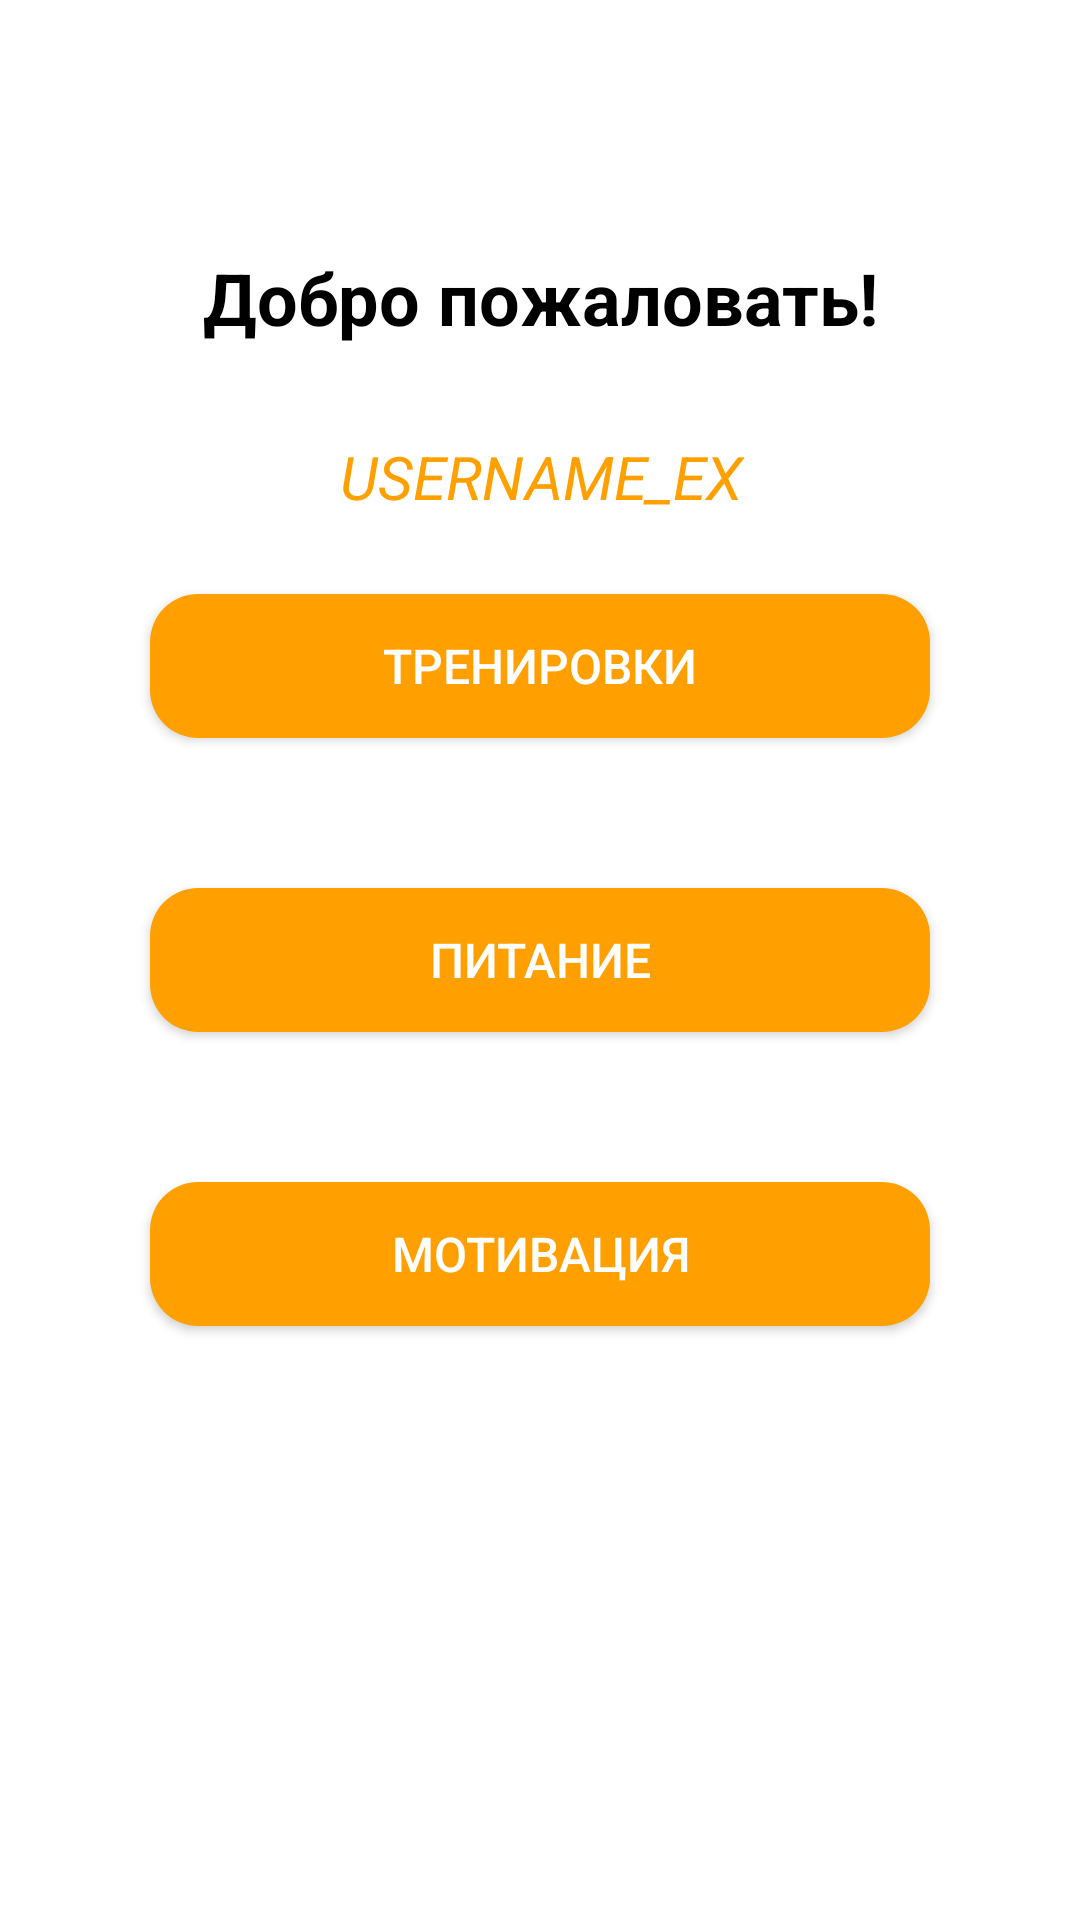

Produce the Android XML layout that renders to this screen, including the resource entries it uses.
<!-- AndroidManifest.xml: application theme Theme.LetsGetFit -->
<!-- res/layout/fragment_choose.xml -->
<?xml version="1.0" encoding="utf-8"?>
<androidx.constraintlayout.widget.ConstraintLayout xmlns:android="http://schemas.android.com/apk/res/android"
    xmlns:app="http://schemas.android.com/apk/res-auto"
    xmlns:tools="http://schemas.android.com/tools"
    android:layout_width="match_parent"
    android:layout_height="match_parent"
    tools:context=".ui.ChooseFragment"
    android:background="@color/full_transparent">


    <androidx.appcompat.widget.AppCompatButton
        android:id="@+id/buttonTrainingChoose"
        android:layout_width="0dp"
        android:layout_height="wrap_content"
        android:layout_marginStart="50dp"
        android:layout_marginEnd="50dp"
        android:layout_marginBottom="50dp"
        android:background="@drawable/button_shape"
        android:text="@string/trainings"
        android:textColor="@color/white"
        android:textSize="16sp"
        app:layout_constraintBottom_toTopOf="@+id/buttonNutritionChoose"
        app:layout_constraintEnd_toEndOf="parent"
        app:layout_constraintStart_toStartOf="parent"
        tools:ignore="TextContrastCheck" />

    <androidx.appcompat.widget.AppCompatButton
        android:id="@+id/buttonNutritionChoose"
        android:layout_width="0dp"
        android:layout_height="wrap_content"
        android:layout_marginStart="50dp"
        android:layout_marginEnd="50dp"
        android:background="@drawable/button_shape"
        android:text="@string/nutritions"
        android:textColor="@color/white"
        android:textSize="16sp"
        app:layout_constraintBottom_toBottomOf="parent"
        app:layout_constraintEnd_toEndOf="parent"
        app:layout_constraintStart_toStartOf="parent"
        app:layout_constraintTop_toTopOf="parent"
        tools:ignore="TextContrastCheck" />

    <androidx.appcompat.widget.AppCompatButton
        android:id="@+id/buttonMotivationChoose"
        android:layout_width="0dp"
        android:layout_height="wrap_content"
        android:layout_marginStart="50dp"
        android:layout_marginTop="50dp"
        android:layout_marginEnd="50dp"
        android:background="@drawable/button_shape"
        android:text="@string/motivation"
        android:textColor="@color/white"
        android:textSize="16sp"
        app:layout_constraintEnd_toEndOf="parent"
        app:layout_constraintHorizontal_bias="0.0"
        app:layout_constraintStart_toStartOf="parent"
        app:layout_constraintTop_toBottomOf="@+id/buttonNutritionChoose"
        tools:ignore="TextContrastCheck" />

    <TextView
        android:id="@+id/textViewWelcomeChoose"
        android:layout_width="0dp"
        android:layout_height="wrap_content"
        android:layout_marginStart="50dp"
        android:layout_marginEnd="50dp"
        android:gravity="center_vertical|center_horizontal"
        android:text="@string/welcome"
        android:textSize="24sp"
        android:textStyle="bold"
        android:textColor="@color/black"
        app:layout_constraintBottom_toTopOf="@+id/buttonTrainingChoose"
        app:layout_constraintEnd_toEndOf="parent"
        app:layout_constraintStart_toStartOf="parent"
        app:layout_constraintTop_toTopOf="parent" />

    <TextView
        android:id="@+id/textView3"
        android:layout_width="0dp"
        android:layout_height="wrap_content"
        android:layout_marginStart="50dp"
        android:layout_marginTop="30dp"
        android:layout_marginEnd="50dp"
        android:text="@string/example"
        android:gravity="center_vertical|center_horizontal"
        android:textSize="20sp"
        android:textStyle="italic"
        android:textColor="@color/orange"
        app:layout_constraintEnd_toEndOf="parent"
        app:layout_constraintStart_toStartOf="parent"
        app:layout_constraintTop_toBottomOf="@+id/textViewWelcomeChoose" />
</androidx.constraintlayout.widget.ConstraintLayout>
<!-- resources referenced by this layout -->
<resources>
  <color name="black">#FF000000</color>
  <color name="full_transparent">#00000000</color>
  <color name="orange">#FFA000</color>
  <color name="white">#FFFFFFFF</color>
  <!-- drawable button_shape (drawable) -->
  <?xml version="1.0" encoding="utf-8"?>
  <shape xmlns:android="http://schemas.android.com/apk/res/android"
      android:shape="rectangle">
  
      <stroke android:color="@color/grey" />
  
      <solid android:color="@color/orange" />
  
      <corners android:radius="16dp" />
  
  </shape>
  <string name="example">USERNAME_EX</string>
  <string name="motivation">Мотивация</string>
  <string name="nutritions">Питание</string>
  <string name="trainings">Тренировки</string>
  <string name="welcome">Добро пожаловать!</string>
  <style name="Theme.LetsGetFit" parent="Theme.MaterialComponents.DayNight.DarkActionBar">
          
          <item name="colorPrimary">@color/purple_500</item>
          <item name="colorPrimaryVariant">@color/purple_700</item>
          <item name="colorOnPrimary">@color/white</item>
          
          <item name="colorSecondary">@color/teal_200</item>
          <item name="colorSecondaryVariant">@color/teal_700</item>
          <item name="colorOnSecondary">@color/black</item>
          
          <item name="android:statusBarColor" tools:targetApi="l">?attr/colorPrimaryVariant</item>
          
      </style>
  <color name="grey">#DCDCDC</color>
  <color name="purple_500">#FF6200EE</color>
  <color name="purple_700">#FF3700B3</color>
  <color name="teal_200">#FF03DAC5</color>
  <color name="teal_700">#FF018786</color>
</resources>
